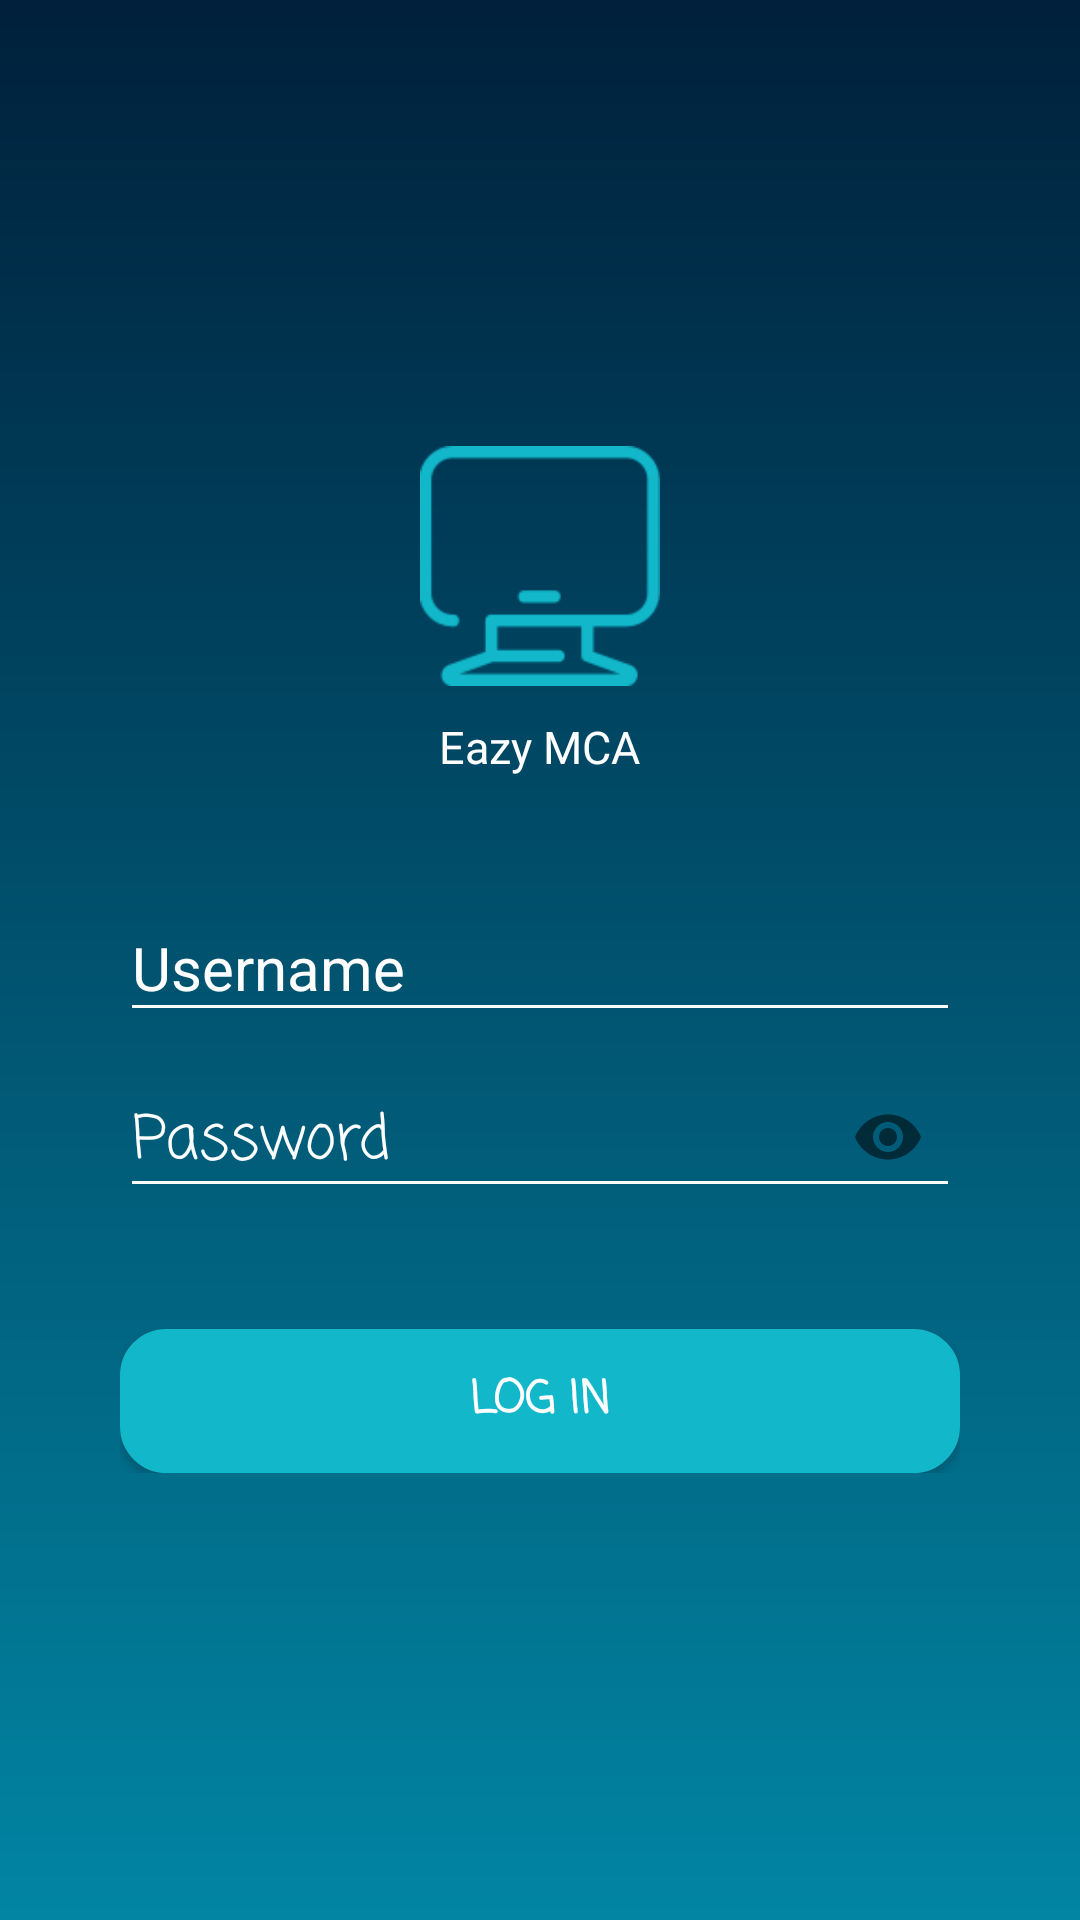

Write the Android layout XML for this screen, with the resource values it uses.
<!-- AndroidManifest.xml: activity theme AppTheme.NoActionBar.login -->
<!-- res/layout/activity_main.xml -->
<?xml version="1.0" encoding="utf-8"?>
<android.support.constraint.ConstraintLayout xmlns:android="http://schemas.android.com/apk/res/android"
    xmlns:app="http://schemas.android.com/apk/res-auto"
    xmlns:tools="http://schemas.android.com/tools"
    android:layout_width="match_parent"
    android:layout_height="match_parent"
    android:background="@drawable/bc"
    tools:context=".MainActivity"
    android:focusable="true"
    android:focusableInTouchMode="true">

    <RelativeLayout
        android:layout_width="match_parent"
        android:layout_height="match_parent"
        android:paddingLeft="40dp"
        android:paddingRight="40dp"
        tools:layout_editor_absoluteX="0dp"
        tools:layout_editor_absoluteY="0dp"
        tools:ignore="MissingConstraints">


        <RelativeLayout

            android:layout_width="wrap_content"
            android:layout_height="wrap_content"
            android:layout_centerHorizontal="true"
            android:layout_centerVertical="true">

            <ImageView
                android:id="@+id/logo"
                android:layout_width="80dp"
                android:layout_height="80dp"
                android:layout_centerHorizontal="true"
                android:src="@drawable/mca_logo" />

            <TextView
                android:id="@+id/eazymca"
                android:layout_width="wrap_content"
                android:layout_height="wrap_content"
                android:layout_below="@+id/logo"
                android:layout_centerHorizontal="true"
                android:layout_marginTop="10dp"
                android:singleLine="true"
                android:text="Eazy MCA"
                android:textColor="#ffffff"
                android:textSize="15dp"
                app:fontFamily="sans-serif-smallcaps" />

            <android.support.design.widget.TextInputLayout
                android:id="@+id/input_layout_name"
                android:layout_width="match_parent"
                android:layout_height="wrap_content"
                android:layout_below="@+id/eazymca"
                android:layout_marginTop="30dp"
                android:theme="@style/TextLabel">

                <EditText

                    android:id="@+id/edit_text_username"
                    android:layout_width="match_parent"
                    android:layout_height="wrap_content"
                    android:layout_marginTop="30dp"

                    android:hint="Username"
                    android:includeFontPadding="true"
                    android:inputType="textEmailAddress"
                    android:nextFocusForward="@id/edit_text_password"
                    android:singleLine="true"
                    android:textColor="#ffffff"
                    android:textColorHint="#ffffff"
                    android:theme="@style/MyEditTextStyle" />
            </android.support.design.widget.TextInputLayout>


            <android.support.design.widget.TextInputLayout
                android:id="@+id/input_layout_password"
                android:layout_width="match_parent"
                android:layout_height="wrap_content"
                android:layout_below="@+id/input_layout_name"
                android:theme="@style/TextLabel"
                app:passwordToggleEnabled="true">


                <EditText
                    android:id="@+id/edit_text_password"
                    android:layout_width="match_parent"
                    android:layout_height="wrap_content"
                    android:layout_below="@+id/edit_text_username"
                    android:layout_marginTop="20dp"

                    android:fontFamily="casual"
                    android:hint="Password"
                    android:inputType="textWebPassword"
                    android:textColor="#ffffff"
                    android:textColorHint="#ffffff"
                    android:theme="@style/MyEditTextStyle" />

            </android.support.design.widget.TextInputLayout>


            <Button

                android:id="@+id/button_login"
                android:layout_width="match_parent"
                android:layout_height="wrap_content"
                android:layout_below="@+id/input_layout_password"
                android:layout_marginTop="40dp"
                android:background="@drawable/button_style"
                android:fontFamily="casual"
                android:text="LOG IN"
                android:textColor="#ffffff"
                android:textSize="15dp"
                android:textStyle="bold" />

        </RelativeLayout>
    </RelativeLayout>

</android.support.constraint.ConstraintLayout>
<!-- resources referenced by this layout -->
<resources>
  <!-- drawable bc (drawable) -->
  <?xml version="1.0" encoding="utf-8"?>
  <shape
      xmlns:android="http://schemas.android.com/apk/res/android"
      android:shape="rectangle">
      <gradient
          android:endColor="#0185a3"
          android:startColor="#00203b"
          android:angle="270" />
  
  </shape>
  <!-- drawable button_style (drawable) -->
  <?xml version="1.0" encoding="utf-8"?>
  <selector xmlns:android="http://schemas.android.com/apk/res/android" >
      <item android:state_pressed="true" >
          <shape android:shape="rectangle"  >
              <corners android:radius="15dip" />
              <stroke android:width="1dip" android:color="#107b87" />
              <gradient android:angle="-90" android:startColor="#107b87" android:endColor="#107b87"  />
          </shape>
      </item>
      <item android:state_focused="true">
          <shape android:shape="rectangle"  >
              <corners android:radius="15dip" />
              <stroke android:width="1dip" android:color="#12b7ca" />
              <solid android:color="#12b7ca"/>
          </shape>
      </item>
      <item >
          <shape android:shape="rectangle"  >
              <corners android:radius="15dip" />
              <stroke android:width="1dip" android:color="#12b7ca" />
              <gradient android:angle="-90" android:startColor="#12b7ca" android:endColor="#12b7ca" />
          </shape>
      </item>
  </selector>
  <!-- drawable mca_logo: png bitmap (drawable, 2782 bytes) -->
  <style name="MyEditTextStyle" parent="Widget.AppCompat.EditText">
          <item name="colorControlActivated">#ffffff</item>
          <item name="colorControlNormal">#ffffff</item>
  
      </style>
  <style name="TextLabel" parent="TextAppearance.AppCompat">
          
          <item name="android:textColorHint">#ffffff</item>
          <item name="android:textSize">20sp</item>
          
          <item name="colorAccent">#12b7ca</item>
          <item name="colorControlNormal">#12b7ca</item>
          <item name="colorControlActivated">#12b7ca</item>
      </style>
  <style name="AppTheme.NoActionBar.login" parent="Theme.AppCompat.Light.DarkActionBar">
          <item name="windowActionBar">false</item>
          <item name="windowNoTitle">true</item>
          <item name="android:windowFullscreen">true</item>
      </style>
</resources>
